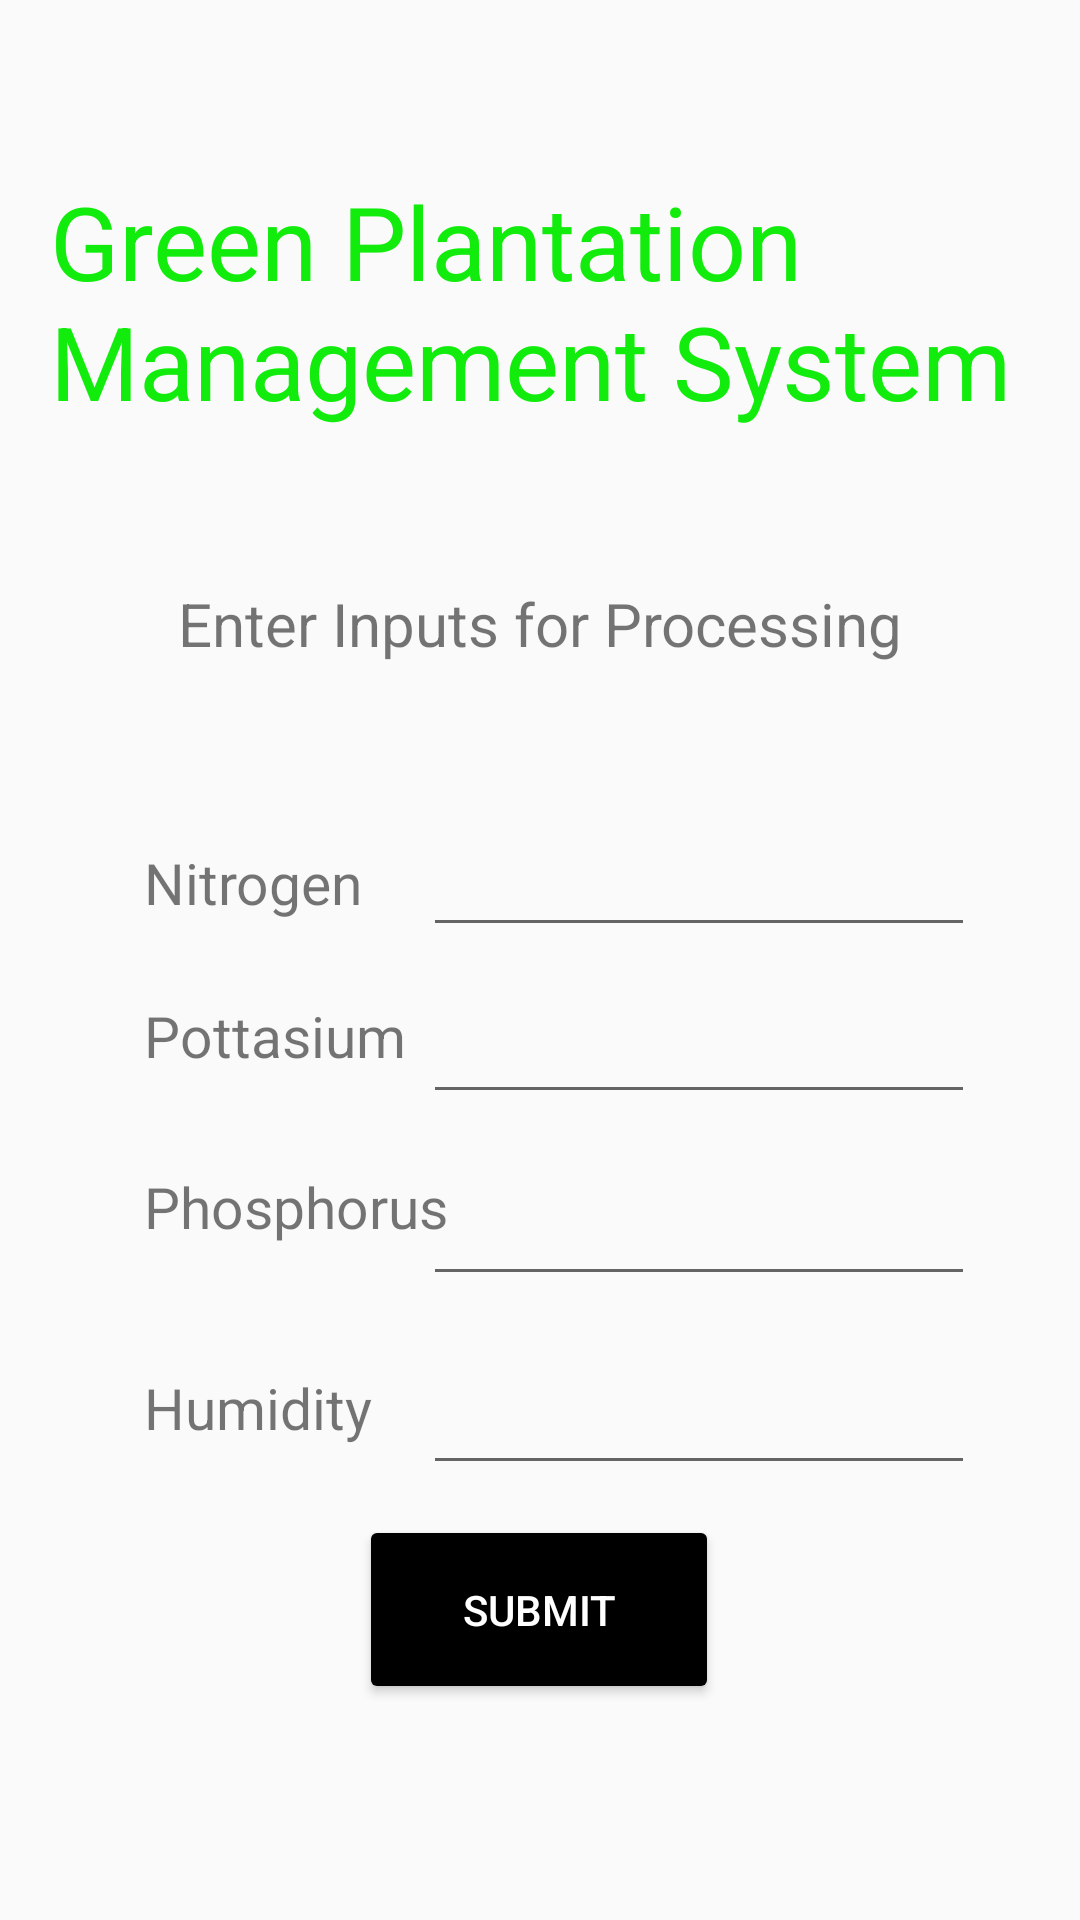

Produce the Android XML layout that renders to this screen, including the resource entries it uses.
<!-- AndroidManifest.xml: application theme Theme.GreenPlantationManagementSystem -->
<!-- res/layout/input.xml -->
<?xml version="1.0" encoding="utf-8"?>
<android.support.constraint.ConstraintLayout xmlns:android="http://schemas.android.com/apk/res/android"
    xmlns:app="http://schemas.android.com/apk/res-auto"
    xmlns:tools="http://schemas.android.com/tools"
    android:layout_width="match_parent"
    android:layout_height="match_parent"
    tools:context=".Input">

    <TextView
        android:id="@+id/textView23"
        android:layout_width="327dp"
        android:layout_height="111dp"
        android:text="Green Plantation Management System"
        android:textColor="#12EC0D"
        android:textSize="34sp"
        app:layout_constraintBottom_toBottomOf="parent"
        app:layout_constraintEnd_toEndOf="parent"
        app:layout_constraintStart_toStartOf="parent"
        app:layout_constraintTop_toTopOf="parent"
        app:layout_constraintVertical_bias="0.109" />

    <TextView
        android:id="@+id/textView19"
        android:layout_width="wrap_content"
        android:layout_height="wrap_content"
        android:text="Enter Inputs for Processing"
        android:textSize="20sp"
        app:layout_constraintBottom_toBottomOf="parent"
        app:layout_constraintEnd_toEndOf="parent"
        app:layout_constraintStart_toStartOf="parent"
        app:layout_constraintTop_toTopOf="parent"
        app:layout_constraintVertical_bias="0.317" />

    <EditText
        android:id="@+id/num5"
        android:layout_width="184dp"
        android:layout_height="48dp"
        android:ems="10"
        android:inputType="number|textPersonName"
        app:layout_constraintBottom_toBottomOf="parent"
        app:layout_constraintEnd_toEndOf="parent"
        app:layout_constraintHorizontal_bias="0.801"
        app:layout_constraintStart_toStartOf="parent"
        app:layout_constraintTop_toTopOf="parent"
        app:layout_constraintVertical_bias="0.452" />

    <TextView
        android:id="@+id/textView21"
        android:layout_width="wrap_content"
        android:layout_height="wrap_content"
        android:layout_marginStart="48dp"
        android:text="Phosphorus"
        android:textSize="19sp"
        app:layout_constraintBottom_toBottomOf="parent"
        app:layout_constraintEnd_toStartOf="@+id/pass2"
        app:layout_constraintHorizontal_bias="0.422"
        app:layout_constraintStart_toStartOf="parent"
        app:layout_constraintTop_toTopOf="parent"
        app:layout_constraintVertical_bias="0.634" />

    <TextView
        android:id="@+id/textView20"
        android:layout_width="wrap_content"
        android:layout_height="wrap_content"
        android:layout_marginStart="48dp"
        android:text="Pottasium"
        android:textSize="19sp"
        app:layout_constraintBottom_toBottomOf="parent"
        app:layout_constraintEnd_toStartOf="@+id/num2"
        app:layout_constraintHorizontal_bias="0.627"
        app:layout_constraintStart_toStartOf="parent"
        app:layout_constraintTop_toTopOf="parent"
        app:layout_constraintVertical_bias="0.541" />

    <TextView
        android:id="@+id/textView22"
        android:layout_width="wrap_content"
        android:layout_height="wrap_content"
        android:layout_marginStart="48dp"
        android:text="Nitrogen"
        android:textSize="19sp"
        app:layout_constraintBottom_toBottomOf="parent"
        app:layout_constraintEnd_toStartOf="@+id/num4"
        app:layout_constraintHorizontal_bias="0.333"
        app:layout_constraintStart_toStartOf="parent"
        app:layout_constraintTop_toTopOf="parent"
        app:layout_constraintVertical_bias="0.458" />

    <TextView
        android:id="@+id/textView13"
        android:layout_width="wrap_content"
        android:layout_height="wrap_content"
        android:layout_marginStart="48dp"
        android:text="Humidity"
        android:textSize="19sp"
        app:layout_constraintBottom_toBottomOf="parent"
        app:layout_constraintEnd_toStartOf="@+id/num3"
        app:layout_constraintHorizontal_bias="0.309"
        app:layout_constraintStart_toStartOf="parent"
        app:layout_constraintTop_toTopOf="parent"
        app:layout_constraintVertical_bias="0.743" />

    <EditText
        android:id="@+id/num6"
        android:layout_width="184dp"
        android:layout_height="48dp"
        android:ems="10"
        android:inputType="number|textPersonName"
        app:layout_constraintBottom_toBottomOf="parent"
        app:layout_constraintEnd_toEndOf="parent"
        app:layout_constraintHorizontal_bias="0.801"
        app:layout_constraintStart_toStartOf="parent"
        app:layout_constraintTop_toTopOf="parent"
        app:layout_constraintVertical_bias="0.755" />

    <EditText
        android:id="@+id/pass3"
        android:layout_width="184dp"
        android:layout_height="51dp"
        android:ems="10"
        android:inputType="textPassword"
        app:layout_constraintBottom_toBottomOf="parent"
        app:layout_constraintEnd_toEndOf="parent"
        app:layout_constraintHorizontal_bias="0.801"
        app:layout_constraintStart_toStartOf="parent"
        app:layout_constraintTop_toTopOf="parent"
        app:layout_constraintVertical_bias="0.647" />

    <EditText
        android:id="@+id/num7"
        android:layout_width="184dp"
        android:layout_height="48dp"
        android:ems="10"
        android:inputType="number|textPersonName"
        app:layout_constraintBottom_toBottomOf="parent"
        app:layout_constraintEnd_toEndOf="parent"
        app:layout_constraintHorizontal_bias="0.801"
        app:layout_constraintStart_toStartOf="parent"
        app:layout_constraintTop_toTopOf="parent"
        app:layout_constraintVertical_bias="0.546" />

    <Button
        android:id="@+id/submit"
        android:layout_width="120dp"
        android:layout_height="63dp"
        android:backgroundTint="#000000"
        android:cursorVisible="false"
        android:text="Submit"
        android:textColor="#FFFFFF"
        android:textColorLink="#00BCD4"
        app:layout_constraintBottom_toBottomOf="parent"
        app:layout_constraintEnd_toEndOf="parent"
        app:layout_constraintHorizontal_bias="0.498"
        app:layout_constraintStart_toStartOf="parent"
        app:layout_constraintTop_toTopOf="parent"
        app:layout_constraintVertical_bias="0.875" />

</android.support.constraint.ConstraintLayout>
<!-- resources referenced by this layout -->
<resources>
  <style name="Theme.GreenPlantationManagementSystem" parent="Theme.AppCompat.Light.DarkActionBar">
          
          <item name="colorPrimary">@color/black</item>
          <item name="colorPrimaryDark">@color/black</item>
          <item name="colorAccent">@color/black</item>
          
      </style>
  <!-- not gathered from this repository: default colours our renderer supplied (Android Studio template values) -->
  <color name="black">#FF000000</color>
</resources>
